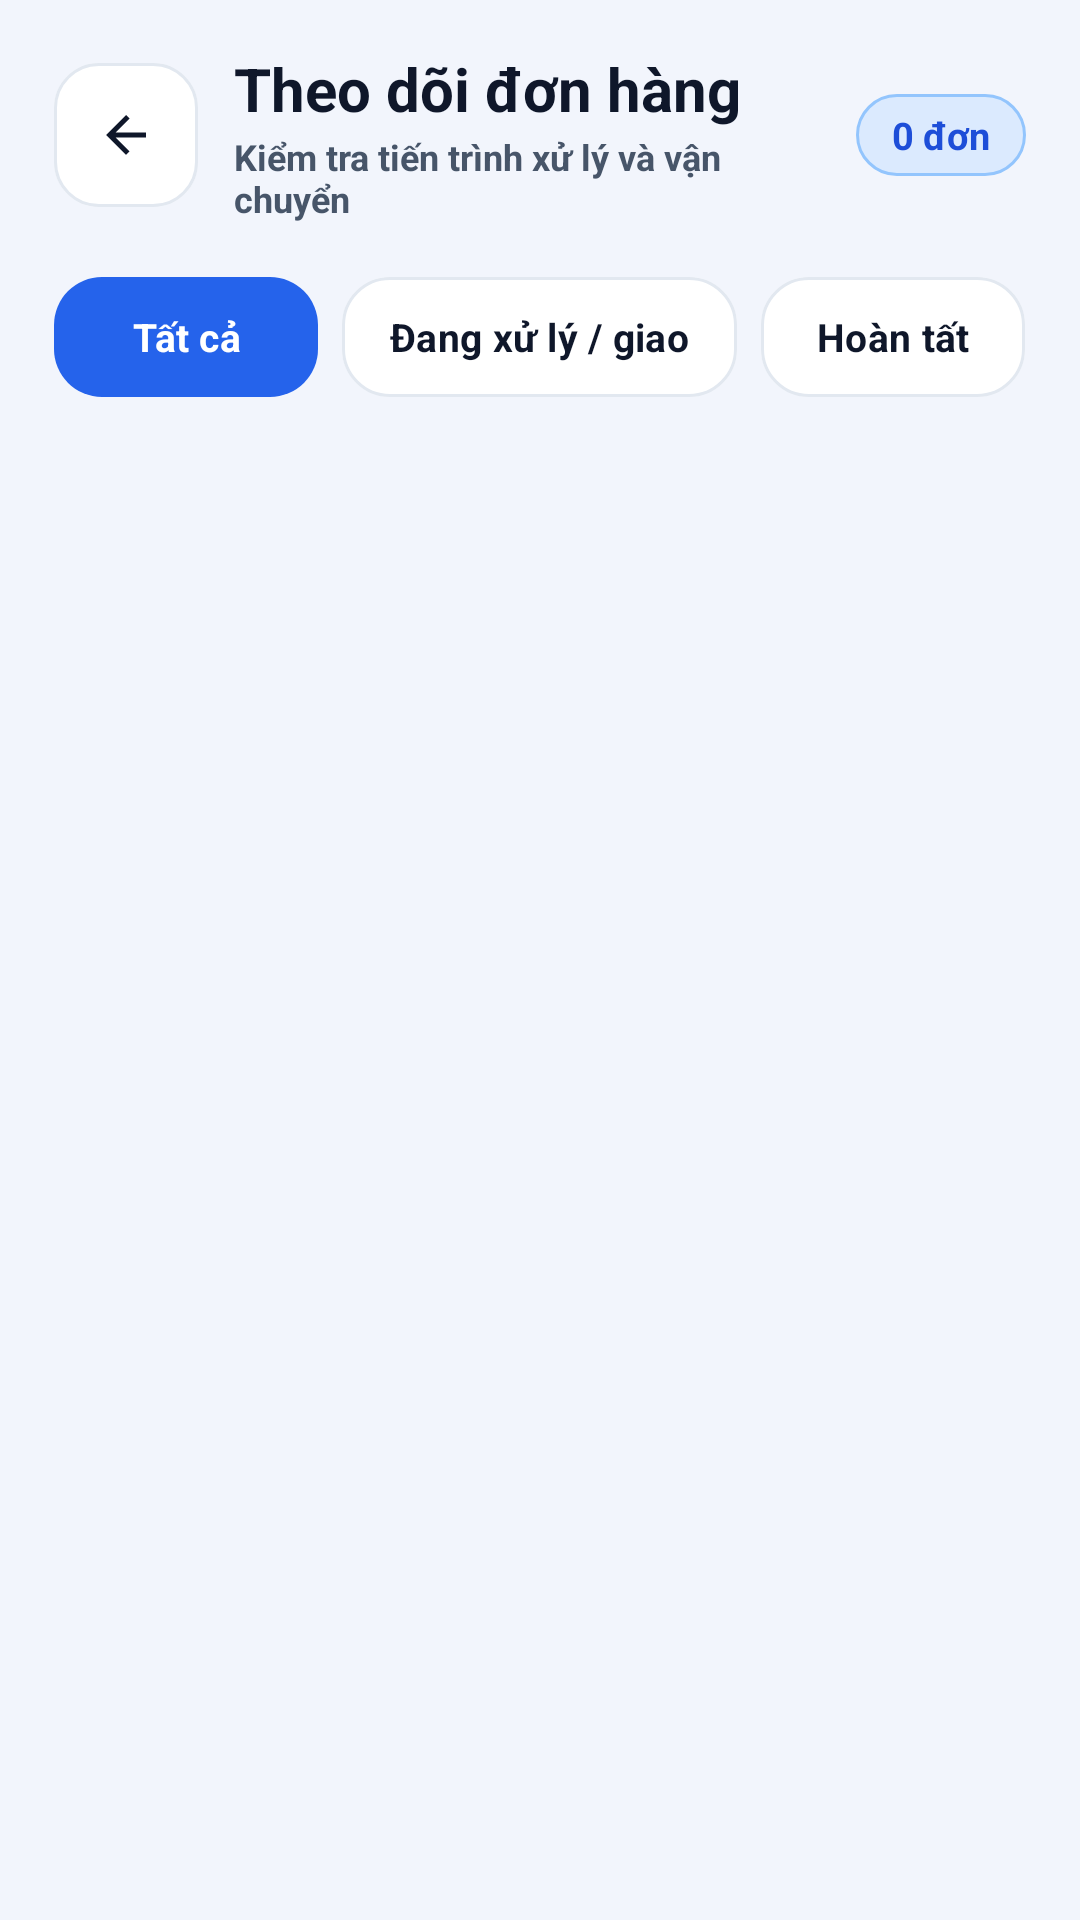

This screen was rendered from an Android layout file. Write that file and the resources it references.
<!-- AndroidManifest.xml: application theme Theme.MyApplication -->
<!-- res/layout/activity_order_tracking.xml -->
<?xml version="1.0" encoding="utf-8"?>
<LinearLayout xmlns:android="http://schemas.android.com/apk/res/android"
    xmlns:app="http://schemas.android.com/apk/res-auto"
    xmlns:tools="http://schemas.android.com/tools"
    android:id="@+id/rootOrderTracking"
    android:layout_width="match_parent"
    android:layout_height="match_parent"
    android:background="@color/screen_background"
    android:orientation="vertical"
    android:paddingStart="18dp"
    android:paddingTop="12dp"
    android:paddingEnd="18dp"
    android:paddingBottom="14dp"
    tools:ignore="HardcodedText,TextContrastCheck,TouchTargetSizeCheck">

    
    <LinearLayout
        android:layout_width="match_parent"
        android:layout_height="wrap_content"
        android:gravity="center_vertical"
        android:orientation="horizontal"
        android:paddingTop="4dp"
        android:paddingBottom="4dp">

        <com.google.android.material.button.MaterialButton
            android:id="@+id/btnBack"
            android:layout_width="48dp"
            android:layout_height="48dp"
            android:clickable="true"
            android:contentDescription="Quay lại"
            android:focusable="true"
            android:insetLeft="0dp"
            android:insetTop="0dp"
            android:insetRight="0dp"
            android:insetBottom="0dp"
            android:minWidth="48dp"
            android:minHeight="48dp"
            android:padding="0dp"
            app:backgroundTint="@color/surface"
            app:cornerRadius="15dp"
            app:icon="@drawable/ic_arrow_left_24"
            app:iconGravity="textStart"
            app:iconPadding="0dp"
            app:iconSize="20dp"
            app:iconTint="@color/ink"
            app:strokeColor="@color/border"
            app:strokeWidth="1dp" />

        <LinearLayout
            android:layout_width="0dp"
            android:layout_height="wrap_content"
            android:layout_marginStart="12dp"
            android:layout_weight="1"
            android:orientation="vertical">

            <TextView
                android:layout_width="wrap_content"
                android:layout_height="wrap_content"
                android:text="Theo dõi đơn hàng"
                android:textColor="@color/ink"
                android:textSize="20sp"
                android:textStyle="bold" />

            <TextView
                android:layout_width="wrap_content"
                android:layout_height="wrap_content"
                android:layout_marginTop="1dp"
                android:text="Kiểm tra tiến trình xử lý và vận chuyển"
                android:textColor="@color/text_secondary"
                android:textSize="12sp"
                android:textStyle="bold" />
        </LinearLayout>

        <TextView
            android:id="@+id/tvOrdersCount"
            android:layout_width="wrap_content"
            android:layout_height="wrap_content"
            android:layout_marginStart="8dp"
            android:background="@drawable/bg_badge_primary"
            android:paddingStart="12dp"
            android:paddingTop="5dp"
            android:paddingEnd="12dp"
            android:paddingBottom="5dp"
            android:text="0 đơn"
            android:textColor="@color/primary_dark"
            android:textSize="12.5sp"
            android:textStyle="bold" />
    </LinearLayout>

    
    <HorizontalScrollView
        android:layout_width="match_parent"
        android:layout_height="wrap_content"
        android:layout_marginTop="10dp"
        android:clipToPadding="false"
        android:overScrollMode="never"
        android:scrollbars="none">

        <LinearLayout
            android:layout_width="wrap_content"
            android:layout_height="wrap_content"
            android:orientation="horizontal">

            <com.google.android.material.button.MaterialButton
                android:id="@+id/btnFilterAll"
                style="@style/Widget.Material3.Button.UnelevatedButton"
                android:layout_width="wrap_content"
                android:layout_height="48dp"
                android:layout_marginEnd="8dp"
                android:minHeight="48dp"
                android:paddingStart="16dp"
                android:paddingEnd="16dp"
                android:text="Tất cả"
                android:textAllCaps="false"
                android:textColor="@color/white"
                android:textSize="13sp"
                android:textStyle="bold"
                app:backgroundTint="@color/primary"
                app:cornerRadius="16dp" />

            <com.google.android.material.button.MaterialButton
                android:id="@+id/btnFilterInProgress"
                style="@style/Widget.Material3.Button.OutlinedButton"
                android:layout_width="wrap_content"
                android:layout_height="48dp"
                android:layout_marginEnd="8dp"
                android:minHeight="48dp"
                android:paddingStart="16dp"
                android:paddingEnd="16dp"
                android:text="Đang xử lý / giao"
                android:textAllCaps="false"
                android:textColor="@color/ink"
                android:textSize="13sp"
                android:textStyle="bold"
                app:backgroundTint="@color/surface"
                app:cornerRadius="16dp"
                app:strokeColor="@color/border"
                app:strokeWidth="1dp" />

            <com.google.android.material.button.MaterialButton
                android:id="@+id/btnFilterDelivered"
                style="@style/Widget.Material3.Button.OutlinedButton"
                android:layout_width="wrap_content"
                android:layout_height="48dp"
                android:layout_marginEnd="8dp"
                android:minHeight="48dp"
                android:paddingStart="16dp"
                android:paddingEnd="16dp"
                android:text="Hoàn tất"
                android:textAllCaps="false"
                android:textColor="@color/ink"
                android:textSize="13sp"
                android:textStyle="bold"
                app:backgroundTint="@color/surface"
                app:cornerRadius="16dp"
                app:strokeColor="@color/border"
                app:strokeWidth="1dp" />

            <com.google.android.material.button.MaterialButton
                android:id="@+id/btnFilterCancelled"
                style="@style/Widget.Material3.Button.OutlinedButton"
                android:layout_width="wrap_content"
                android:layout_height="48dp"
                android:minHeight="48dp"
                android:paddingStart="16dp"
                android:paddingEnd="16dp"
                android:text="Đã hủy"
                android:textAllCaps="false"
                android:textColor="@color/ink"
                android:textSize="13sp"
                android:textStyle="bold"
                app:backgroundTint="@color/surface"
                app:cornerRadius="16dp"
                app:strokeColor="@color/border"
                app:strokeWidth="1dp" />
        </LinearLayout>
    </HorizontalScrollView>

    
    <androidx.recyclerview.widget.RecyclerView
        android:id="@+id/rvOrders"
        android:layout_width="match_parent"
        android:layout_height="0dp"
        android:layout_marginTop="10dp"
        android:layout_weight="1"
        android:clipToPadding="false"
        android:overScrollMode="never"
        android:paddingStart="2dp"
        android:paddingTop="2dp"
        android:paddingEnd="2dp"
        android:paddingBottom="12dp" />

    
    <com.google.android.material.card.MaterialCardView
        android:id="@+id/layoutEmptyOrders"
        android:layout_width="match_parent"
        android:layout_height="wrap_content"
        android:layout_marginTop="24dp"
        android:visibility="gone"
        app:cardBackgroundColor="@color/surface"
        app:cardCornerRadius="24dp"
        app:cardElevation="2dp"
        app:strokeColor="@color/border"
        app:strokeWidth="1dp">

        <LinearLayout
            android:layout_width="match_parent"
            android:layout_height="wrap_content"
            android:gravity="center"
            android:orientation="vertical"
            android:padding="26dp">

            <com.google.android.material.card.MaterialCardView
                android:layout_width="60dp"
                android:layout_height="60dp"
                app:cardBackgroundColor="@color/primary_soft"
                app:cardCornerRadius="18dp"
                app:cardElevation="0dp"
                app:strokeColor="#BFDBFE"
                app:strokeWidth="1dp">

                <ImageView
                    android:layout_width="28dp"
                    android:layout_height="28dp"
                    android:layout_gravity="center"
                    android:contentDescription="Đơn hàng trống"
                    android:src="@drawable/ic_truck_fast_24"
                    app:tint="@color/primary" />
            </com.google.android.material.card.MaterialCardView>

            <TextView
                android:id="@+id/tvEmptyTitle"
                android:layout_width="wrap_content"
                android:layout_height="wrap_content"
                android:layout_marginTop="14dp"
                android:text="Chưa có đơn hàng nào"
                android:textColor="@color/ink"
                android:textSize="17sp"
                android:textStyle="bold" />

            <TextView
                android:id="@+id/tvEmptySubtitle"
                android:layout_width="wrap_content"
                android:layout_height="wrap_content"
                android:layout_marginTop="6dp"
                android:gravity="center"
                android:text="Đặt hàng ngay để theo dõi tiến trình xử lý, đóng gói và vận chuyển."
                android:textColor="@color/text_secondary"
                android:textSize="13sp" />

            <com.google.android.material.button.MaterialButton
                android:id="@+id/btnGoShopping"
                android:layout_width="wrap_content"
                android:layout_height="50dp"
                android:layout_marginTop="18dp"
                android:minHeight="48dp"
                android:paddingStart="22dp"
                android:paddingEnd="22dp"
                android:text="Khám phá sản phẩm"
                android:textAllCaps="false"
                android:textColor="@color/white"
                android:textSize="14sp"
                android:textStyle="bold"
                app:backgroundTint="@color/primary"
                app:cornerRadius="16dp"
                app:icon="@drawable/ic_arrow_right_24"
                app:iconGravity="textEnd"
                app:iconPadding="8dp"
                app:iconSize="16dp"
                app:iconTint="@color/white" />
        </LinearLayout>
    </com.google.android.material.card.MaterialCardView>

</LinearLayout>
<!-- resources referenced by this layout -->
<resources>
  <color name="border">#E2E8F0</color>
  <color name="ink">#0F172A</color>
  <color name="primary">#2563EB</color>
  <color name="primary_dark">#1D4ED8</color>
  <color name="primary_soft">#EFF6FF</color>
  <color name="screen_background">#F2F5FC</color>
  <color name="surface">#FFFFFFFF</color>
  <color name="text_secondary">#475569</color>
  <color name="white">#FFFFFFFF</color>
  <!-- drawable bg_badge_primary (drawable) -->
  <?xml version="1.0" encoding="utf-8"?>
  <shape xmlns:android="http://schemas.android.com/apk/res/android" android:shape="rectangle">
      <solid android:color="#DBEAFE" />
      <stroke
          android:width="1dp"
          android:color="#93C5FD" />
      <corners android:radius="100dp" />
  </shape>
  <!-- drawable ic_arrow_left_24 (drawable) -->
  <?xml version="1.0" encoding="utf-8"?>
  <vector xmlns:android="http://schemas.android.com/apk/res/android" android:width="24dp" android:height="24dp" android:viewportWidth="24" android:viewportHeight="24">
      <path android:fillColor="#FF0F172A" android:pathData="M20,11H7.83l5.59,-5.59L12,4l-8,8 8,8 1.41,-1.41L7.83,13H20v-2z" />
  </vector>
  <!-- drawable ic_arrow_right_24 (drawable) -->
  <?xml version="1.0" encoding="utf-8"?>
  <vector xmlns:android="http://schemas.android.com/apk/res/android" android:width="24dp" android:height="24dp" android:viewportWidth="24" android:viewportHeight="24">
      <path android:fillColor="#FF0F172A" android:pathData="M12,4l-1.41,1.41L16.17,11H4v2h12.17l-5.58,5.59L12,20l8,-8z" />
  </vector>
  <!-- drawable ic_truck_fast_24 (drawable) -->
  <?xml version="1.0" encoding="utf-8"?>
  <vector xmlns:android="http://schemas.android.com/apk/res/android"
      android:width="24dp"
      android:height="24dp"
      android:viewportWidth="24"
      android:viewportHeight="24">
      <path
          android:fillColor="#06B6D4"
          android:pathData="M20,8H17V4H3C1.9,4 1,4.9 1,6V17H3C3,18.66 4.34,20 6,20C7.66,20 9,18.66 9,17H15C15,18.66 16.34,20 18,20C19.66,20 21,18.66 21,17H23V12L20,8ZM6,18.5C5.17,18.5 4.5,17.83 4.5,17C4.5,16.17 5.17,15.5 6,15.5C6.83,15.5 7.5,16.17 7.5,17C7.5,17.83 6.83,18.5 6,18.5ZM18,18.5C17.17,18.5 16.5,17.83 16.5,17C16.5,16.17 17.17,15.5 18,15.5C18.83,15.5 19.5,16.17 19.5,17C19.5,17.83 18.83,18.5 18,18.5ZM17,12V9.5H19.5L21.46,12H17Z" />
  </vector>
  <style name="Theme.MyApplication" parent="Base.Theme.MyApplication" />
  <style name="Base.Theme.MyApplication" parent="Theme.Material3.Light.NoActionBar">
          <item name="colorPrimary">@color/primary</item>
          <item name="colorOnPrimary">@color/white</item>
          <item name="colorPrimaryContainer">@color/primary_soft</item>
          <item name="colorOnPrimaryContainer">@color/primary_dark</item>
          <item name="colorSecondary">@color/accent_indigo</item>
          <item name="colorOnSecondary">@color/white</item>
          <item name="colorSecondaryContainer">@color/accent_indigo_soft</item>
          <item name="colorOnSecondaryContainer">@color/primary_dark</item>
          <item name="colorSurface">@color/surface</item>
          <item name="colorOnSurface">@color/ink</item>
          <item name="colorSurfaceVariant">@color/surface_subtle</item>
          <item name="colorOnSurfaceVariant">@color/text_secondary</item>
          <item name="colorOutline">@color/border_strong</item>
          <item name="elevationOverlayEnabled">false</item>
          <item name="android:fontFamily">sans-serif</item>
          <item name="android:windowLightStatusBar">true</item>
          <item name="android:statusBarColor">@color/screen_background</item>
          <item name="android:navigationBarColor">@color/screen_background</item>
          <item name="android:windowLightNavigationBar" tools:targetApi="27">true</item>
          <item name="android:windowActionModeOverlay">true</item>
      </style>
  <color name="accent_indigo">#4F46E5</color>
  <color name="accent_indigo_soft">#EEF2FF</color>
  <color name="surface_subtle">#EEF2FA</color>
  <color name="border_strong">#CBD5E1</color>
</resources>
